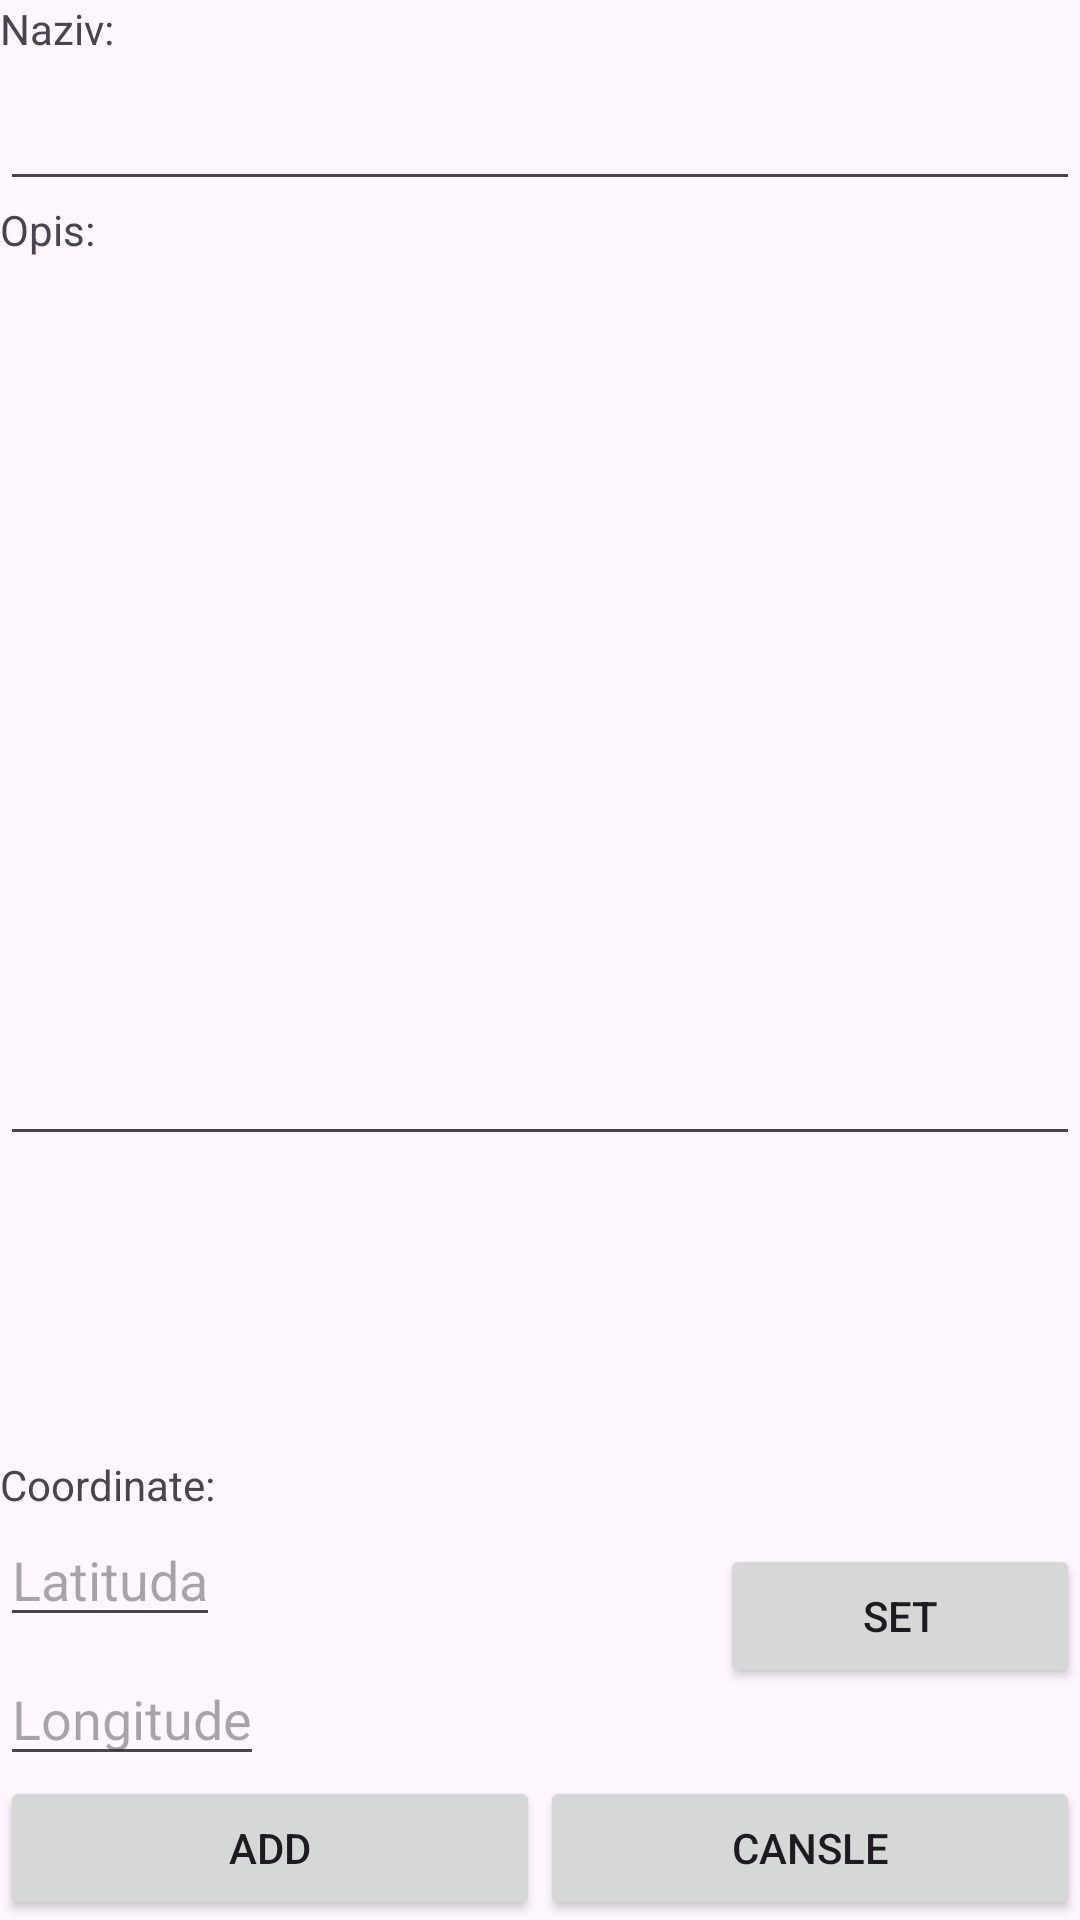

Android layout source for this screen:
<!-- AndroidManifest.xml: application theme Theme.KulturniSpomenici -->
<!-- res/layout/fragment_add_new_location.xml -->
<?xml version="1.0" encoding="utf-8"?>
<LinearLayout xmlns:android="http://schemas.android.com/apk/res/android"
    xmlns:tools="http://schemas.android.com/tools"
    android:layout_width="match_parent"
    android:layout_height="match_parent"
    tools:context=".Fragments.AddNewLocationFragment"
    android:orientation="vertical">

    <TextView
        android:id="@+id/txtTitle"
        android:layout_width="match_parent"
        android:layout_height="wrap_content"
        android:text="Naziv:"/>

    <EditText
        android:id="@+id/etTitel"
        android:layout_width="match_parent"
        android:layout_height="wrap_content"
        android:minHeight="48dp"/>
    <TextView
        android:id="@+id/txtDescription"
        android:layout_width="match_parent"
        android:layout_height="wrap_content"
        android:text="Opis:"/>

    <EditText
        android:id="@+id/etDescription"
        android:layout_width="match_parent"
        android:layout_height="0dp"
        android:layout_weight="1"
        android:gravity="start" />
    <ImageView
        android:id="@+id/imgAddPhoto"
        android:layout_width="wrap_content"
        android:layout_height="100dp"
        android:layout_gravity="center"
        android:src="@drawable/outline_add_photo_alternate_black_24dp"/>
    <LinearLayout
        android:layout_width="match_parent"
        android:layout_height="wrap_content"
        android:orientation="horizontal"
        android:gravity="bottom">

        <LinearLayout
            android:layout_width="match_parent"
            android:layout_height="wrap_content"
            android:orientation="vertical"
            android:layout_weight="1"
            android:gravity="bottom">
            <TextView
                android:id="@+id/txtCoordinate"
                android:layout_width="wrap_content"
                android:layout_height="match_parent"
                android:text="Coordinate:"/>
            <EditText
                android:id="@+id/etLatitude"
                android:layout_width="wrap_content"
                android:layout_height="match_parent"
                android:hint="Latituda"/>
            <EditText
                android:id="@+id/etLongitude"
                android:layout_width="wrap_content"
                android:layout_height="match_parent"
                android:hint="Longitude"
                android:layout_marginTop="5dp"/>
        </LinearLayout>

        <Button
            android:id="@+id/btnSet"
            android:layout_width="match_parent"
            android:layout_height="wrap_content"
            android:layout_weight="2"
            android:layout_gravity="center_vertical"
            android:text="Set" />

        </LinearLayout>
    <LinearLayout
        android:layout_width="match_parent"
        android:layout_height="wrap_content"
        android:orientation="horizontal"
        android:gravity="bottom">

        <Button
            android:id="@+id/btnAdd"
            android:layout_width="wrap_content"
            android:layout_height="match_parent"
            android:layout_weight="1"
            android:text="Add"/>

        <Button
            android:id="@+id/btnCansle"
            android:layout_width="wrap_content"
            android:layout_height="match_parent"
            android:layout_weight="1"
            android:text="Cansle" />

    </LinearLayout>

    <ProgressBar
        android:id="@+id/progressBar"
        style="?android:attr/progressBarStyle"
        android:layout_width="match_parent"
        android:layout_height="wrap_content"
        android:layout_gravity="center"
        android:visibility="gone"/>

</LinearLayout>
<!-- resources referenced by this layout -->
<resources>
  <style name="Theme.KulturniSpomenici" parent="Base.Theme.KulturniSpomenici" />
  <style name="Base.Theme.KulturniSpomenici" parent="Theme.Material3.DayNight.NoActionBar">
          
          
      </style>
</resources>
